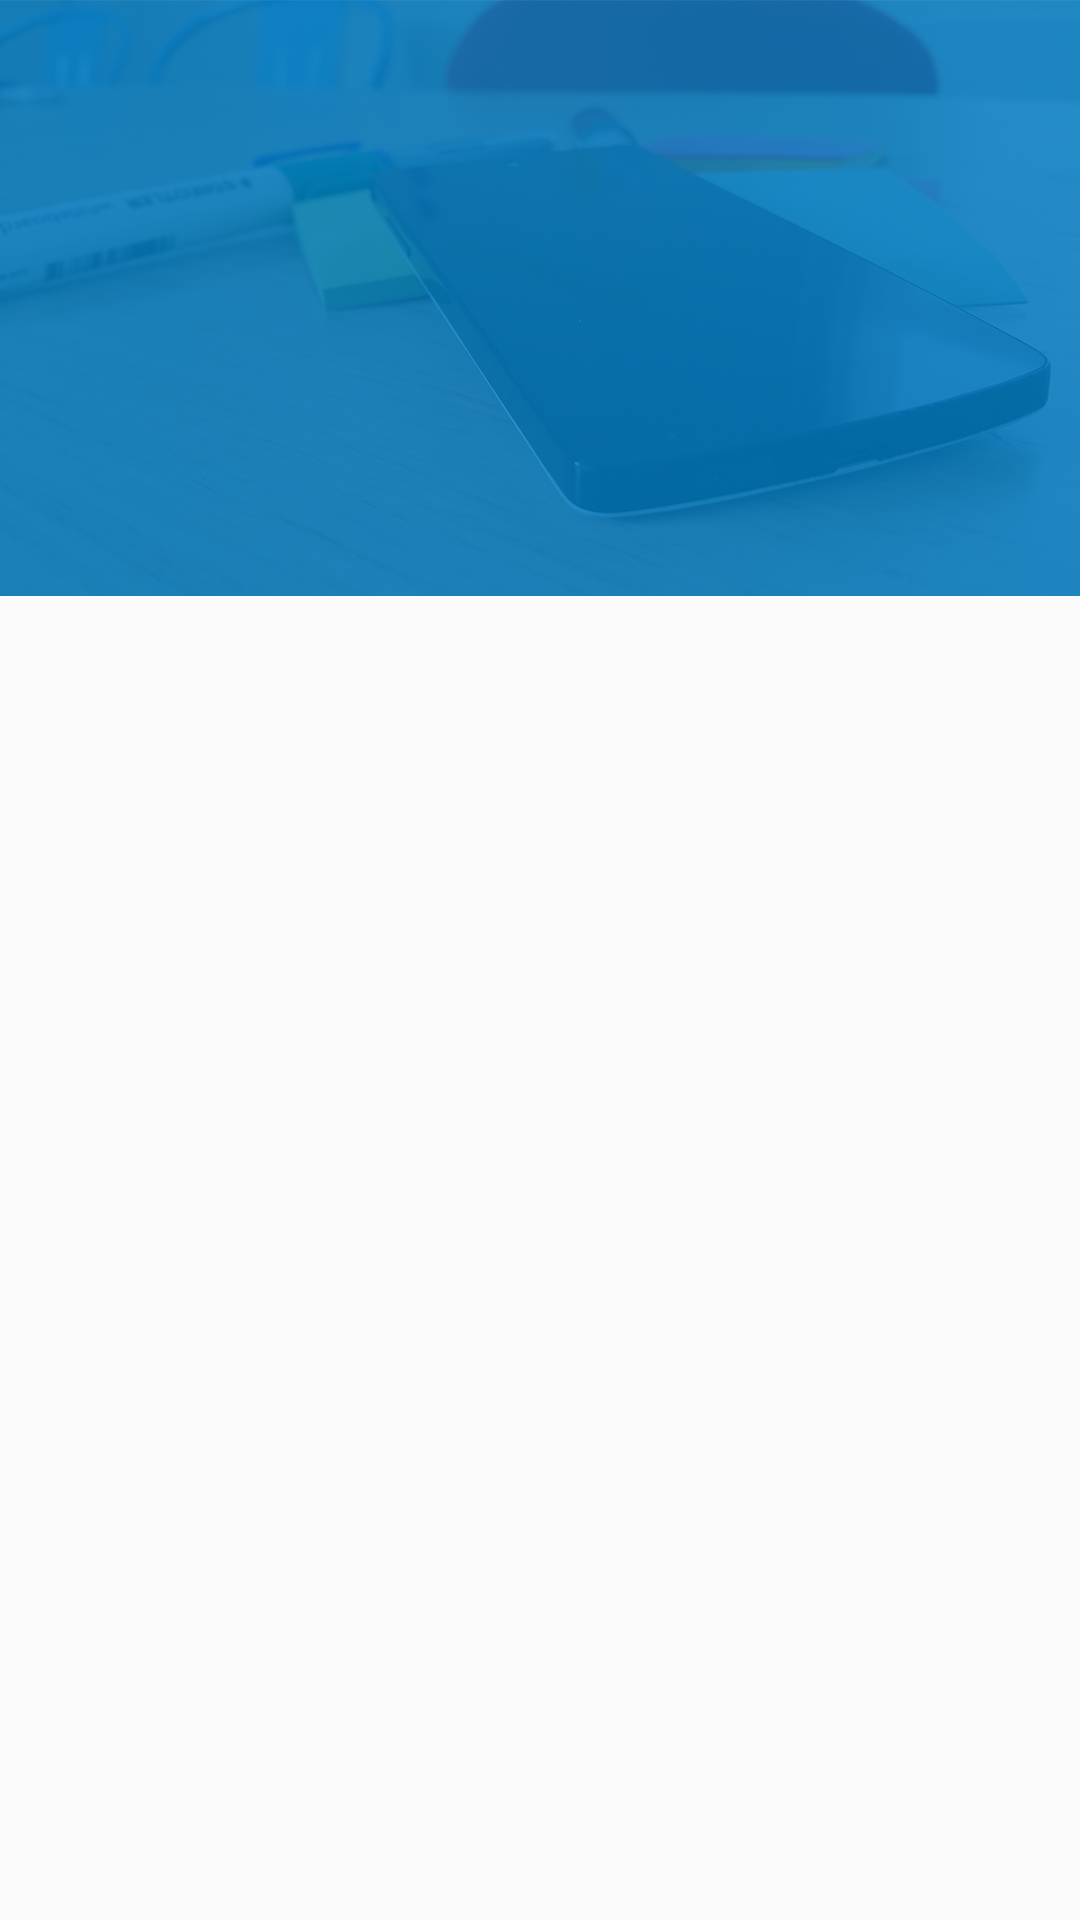

Layout XML and referenced resources for this Android screen:
<!-- AndroidManifest.xml: application theme AppTheme -->
<!-- res/layout/image.xml -->
<?xml version="1.0" encoding="utf-8"?>
<FrameLayout xmlns:android="http://schemas.android.com/apk/res/android"
    android:orientation="vertical" android:layout_width="match_parent"
    android:layout_height="wrap_content">

    <ImageView
        android:id="@+id/image"
        android:src="@drawable/img_hero"
        android:layout_width="match_parent"
        android:layout_height="wrap_content"
        android:adjustViewBounds="true"/>

</FrameLayout>
<!-- resources referenced by this layout -->
<resources>
  <!-- drawable img_hero: png bitmap (drawable-hdpi, 102970 bytes) -->
  <style name="AppTheme" parent="Theme.AppCompat.Light.NoActionBar">
          <item name="colorPrimary">@color/primaryColor</item>
          <item name="colorPrimaryDark">@color/primaryColorDark</item>
      </style>
  <color name="primaryColor">#1c7fb8</color>
  <color name="primaryColorDark">#026198</color>
</resources>
